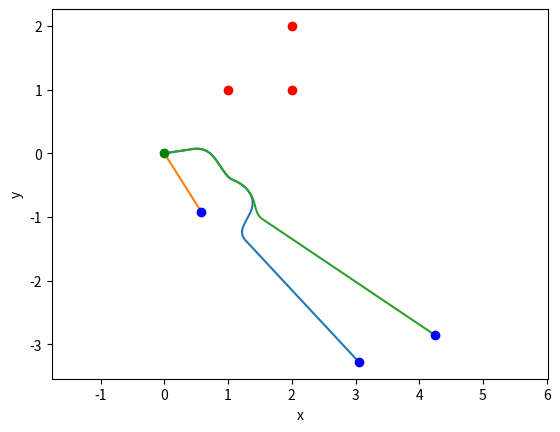

Write Python code to recreate this figure.
import numpy as np
import matplotlib.pyplot as plt

# Define the potential field constants
k_att = 0.1
k_rep = 0.2
d_min = 1
k_collision = 1.0

# Define the simulation parameters
delta_t = 0.1
num_steps = 1000

# Generate random start positions for the agents
num_agents = 3
agent_positions = [np.random.rand(2) * 10.0 - 5.0 for _ in range(num_agents)]


# Define the goal position
p_goal = np.array([0.0, 0.0])

# Define the obstacle positions
obstacle_positions = [np.array([2.0, 2.0]), np.array([2.0, 1.0]), np.array([1.0, 1.0])]


def calculate_gradient(p, agent_index, agent_positions):
    grad_att = k_att * (p_goal - p)
    grad_rep = np.zeros_like(p)
    for obstacle_pos in obstacle_positions:
        d = np.linalg.norm(p - obstacle_pos)
        if d < d_min:
            grad_rep += k_rep * (1 / d - 1 / d_min) * ((p - obstacle_pos) / d)

    for j, agent_pos in enumerate(agent_positions):
        if j != agent_index:
            dij = np.linalg.norm(p - agent_pos)
            grad_collision = (np.abs(p - agent_pos) - dij ** 2)
            grad_collision = np.maximum(grad_collision, 0)  # Ensure non-negative values
            grad_rep += k_collision * grad_collision

    if np.linalg.norm(grad_att + grad_rep) < 1e-6:
        grad_perturb = np.random.randn(2) * 0.1
        return grad_perturb / np.linalg.norm(grad_perturb)

    return grad_att + grad_rep


# Initialize the states and trajectories for each agent
trajectories = [[] for _ in range(num_agents)]
for agent_index, p_start in enumerate(agent_positions):
    p = p_start
    trajectories[agent_index].append(p)

    for i in range(num_steps):
        u = calculate_gradient(p, agent_index, agent_positions)
        p = p + delta_t * u
        trajectories[agent_index].append(p)

# Plot the trajectories
for agent_index, trajectory in enumerate(trajectories):
    trajectory = np.array(trajectory)
    plt.plot(trajectory[:, 0], trajectory[:, 1])

# Plot the goal position, obstacle positions, and start positions
plt.plot(p_goal[0], p_goal[1], 'go')
for obstacle_pos in obstacle_positions:
    plt.plot(obstacle_pos[0], obstacle_pos[1], 'ro')
for agent_pos in agent_positions:
    plt.plot(agent_pos[0], agent_pos[1], 'bo')

plt.xlabel('x')
plt.ylabel('y')
plt.axis('equal')
plt.show()